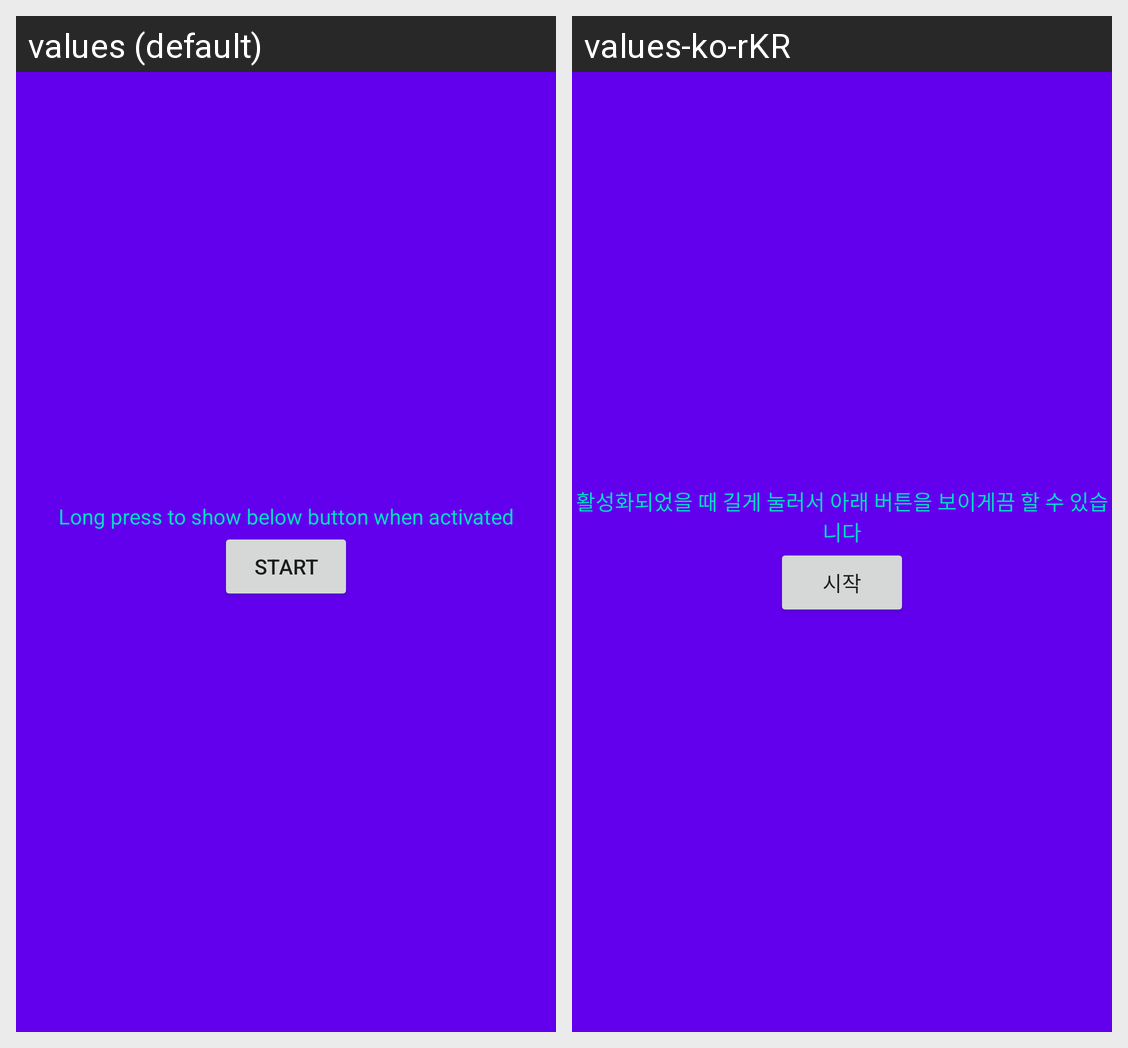

Here is an Android app screen in its default locale and in the app's own translations. Write out the translated-string differences for the strings that appear on this screen.
Android screen res/layout/activity_main.xml rendered under 2 locales, left to right: values (default), values-ko-rKR. Device: Nexus 5 (rendered at 1080×1920; each locale shown at half size, 540×960, under a caption strip naming it); theme AppTheme.
Strings drawn on this screen, with the default value and each locale's value (text and hints the layout hard-codes, and strings that could not be matched under every locale, appear in the picture but are not listed):

txt_simple_help
  values: Long press to show below button when activated
  values-ko-rKR: 활성화되었을 때 길게 눌러서 아래 버튼을 보이게끔 할 수 있습니다

txt_start
  values: Start
  values-ko-rKR: 시작
